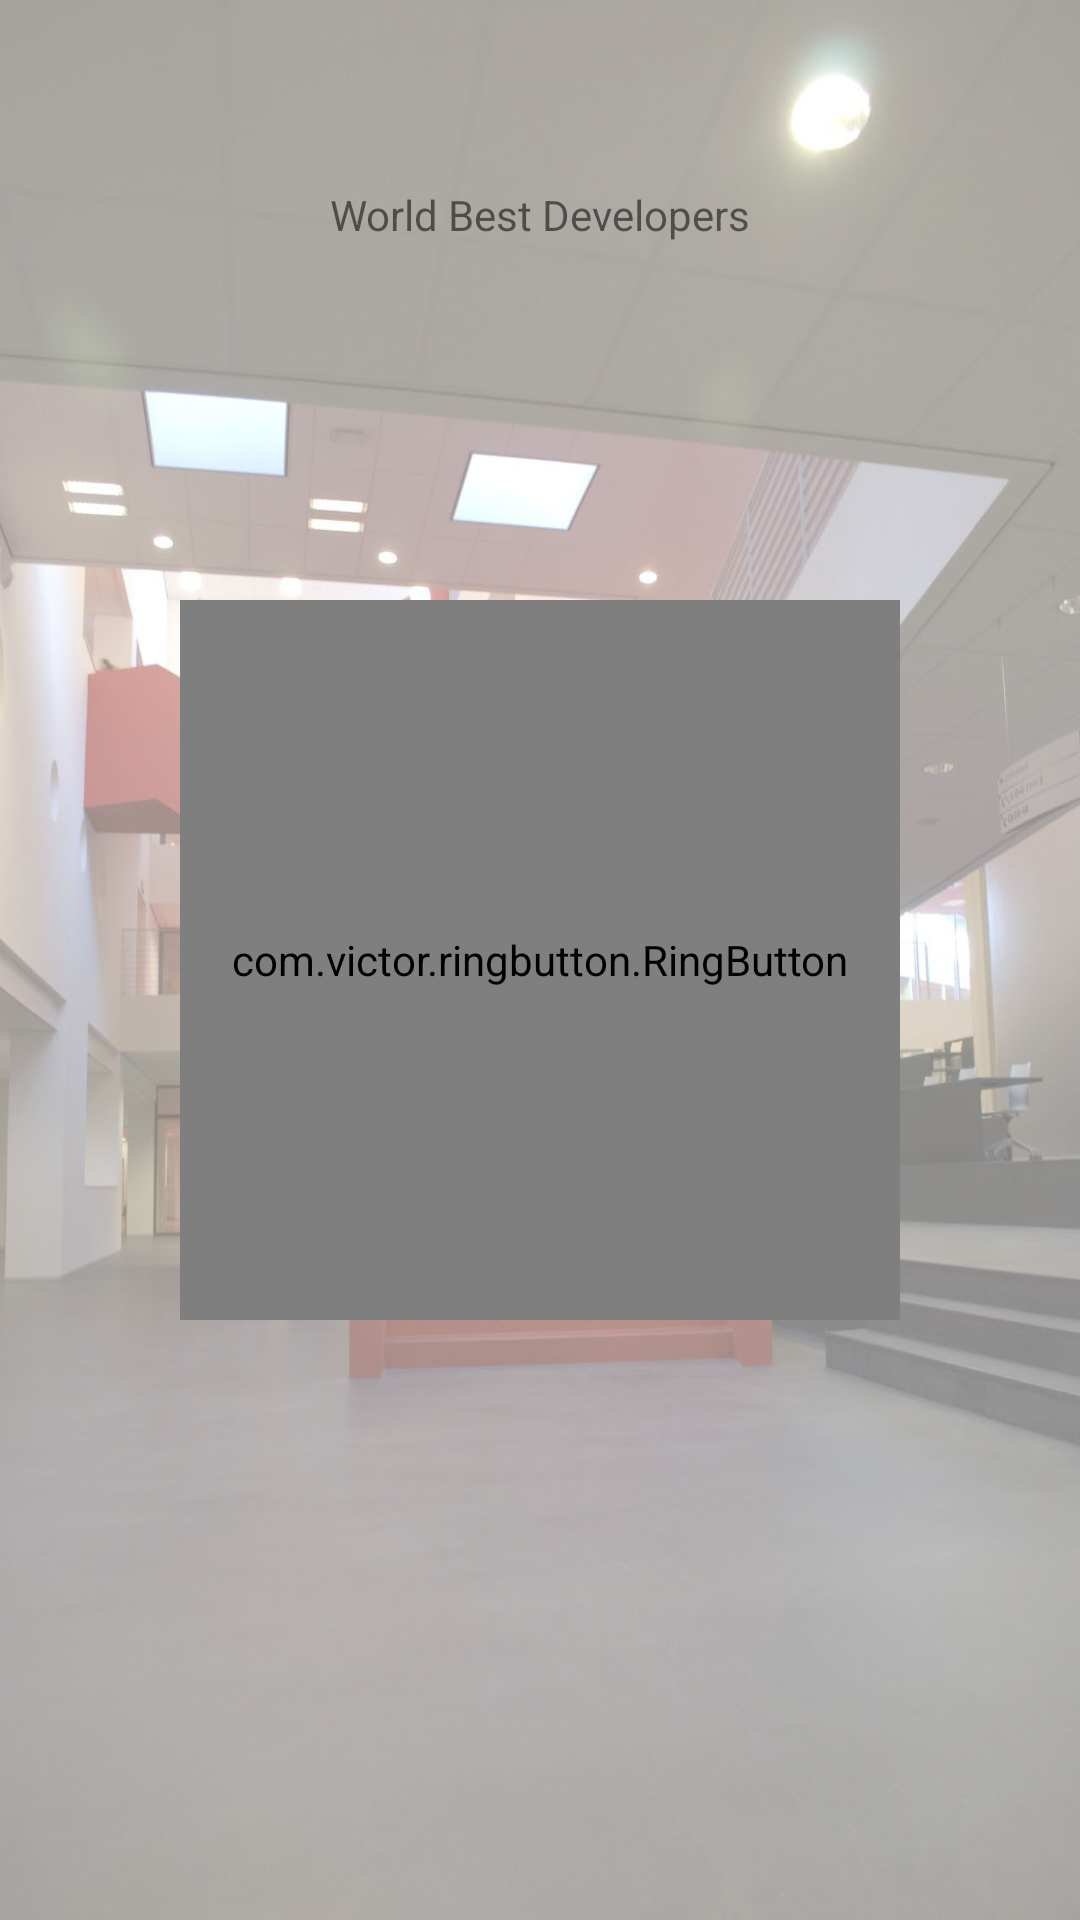

The Android layout XML behind this screen, and the referenced resources:
<!-- AndroidManifest.xml: application theme AppTheme -->
<!-- res/layout/activity_credit.xml -->
<?xml version="1.0" encoding="utf-8"?>
<RelativeLayout xmlns:android="http://schemas.android.com/apk/res/android"
    xmlns:tools="http://schemas.android.com/tools"
    xmlns:app="http://schemas.android.com/apk/res-auto"
    android:layout_width="match_parent"
    android:layout_height="match_parent"
    android:paddingLeft="@dimen/activity_horizontal_margin"
    android:paddingRight="@dimen/activity_horizontal_margin"
    android:paddingTop="@dimen/activity_vertical_margin"
    android:paddingBottom="@dimen/activity_vertical_margin"
    android:background="@drawable/achtergrond"

    tools:context="graffner.jordi.barometer.CreditActivity">

    <com.victor.ringbutton.RingButton
        android:id="@+id/ringButton"
        android:alpha="1"
        app:ringbutton_upDrawable="@drawable/foto_klein1"
        app:ringbutton_downDrawable="@drawable/jordi_klein"
        android:layout_width="240dp"
        android:layout_height="240dp"
        android:layout_centerVertical="true"
        android:layout_centerHorizontal="true" />

    <TextView
        android:layout_width="wrap_content"
        android:layout_height="wrap_content"
        android:text="World Best Developers"
        android:id="@+id/titlecredit"
        android:layout_alignParentTop="true"
        android:layout_centerHorizontal="true"
        android:layout_marginTop="62dp" />

</RelativeLayout>
<!-- resources referenced by this layout -->
<resources>
  <!-- drawable achtergrond: jpg bitmap (drawable, 109469 bytes) -->
  <!-- drawable foto_klein1: png bitmap (drawable, 45291 bytes) -->
  <!-- drawable jordi_klein: png bitmap (drawable, 41145 bytes) -->
  <style name="AppTheme" parent="Theme.AppCompat.Light.DarkActionBar">
          
          <item name="colorPrimary">@color/colorPrimary</item>
          <item name="colorPrimaryDark">@color/colorPrimaryDark</item>
          <item name="colorAccent">@color/colorAccent</item>
          <item name="ringbutton_dividerColor">@color/colorPrimary</item>
          <item name="ringbutton_dividerHighLightColor">@color/colorPrimary</item>
          <item name="ringbutton_ringColor">@color/colorPrimary</item>
      </style>
  <color name="colorPrimary">#008283</color>
  <color name="colorPrimaryDark">#21134D</color>
  <color name="colorAccent">#FF4081</color>
</resources>
